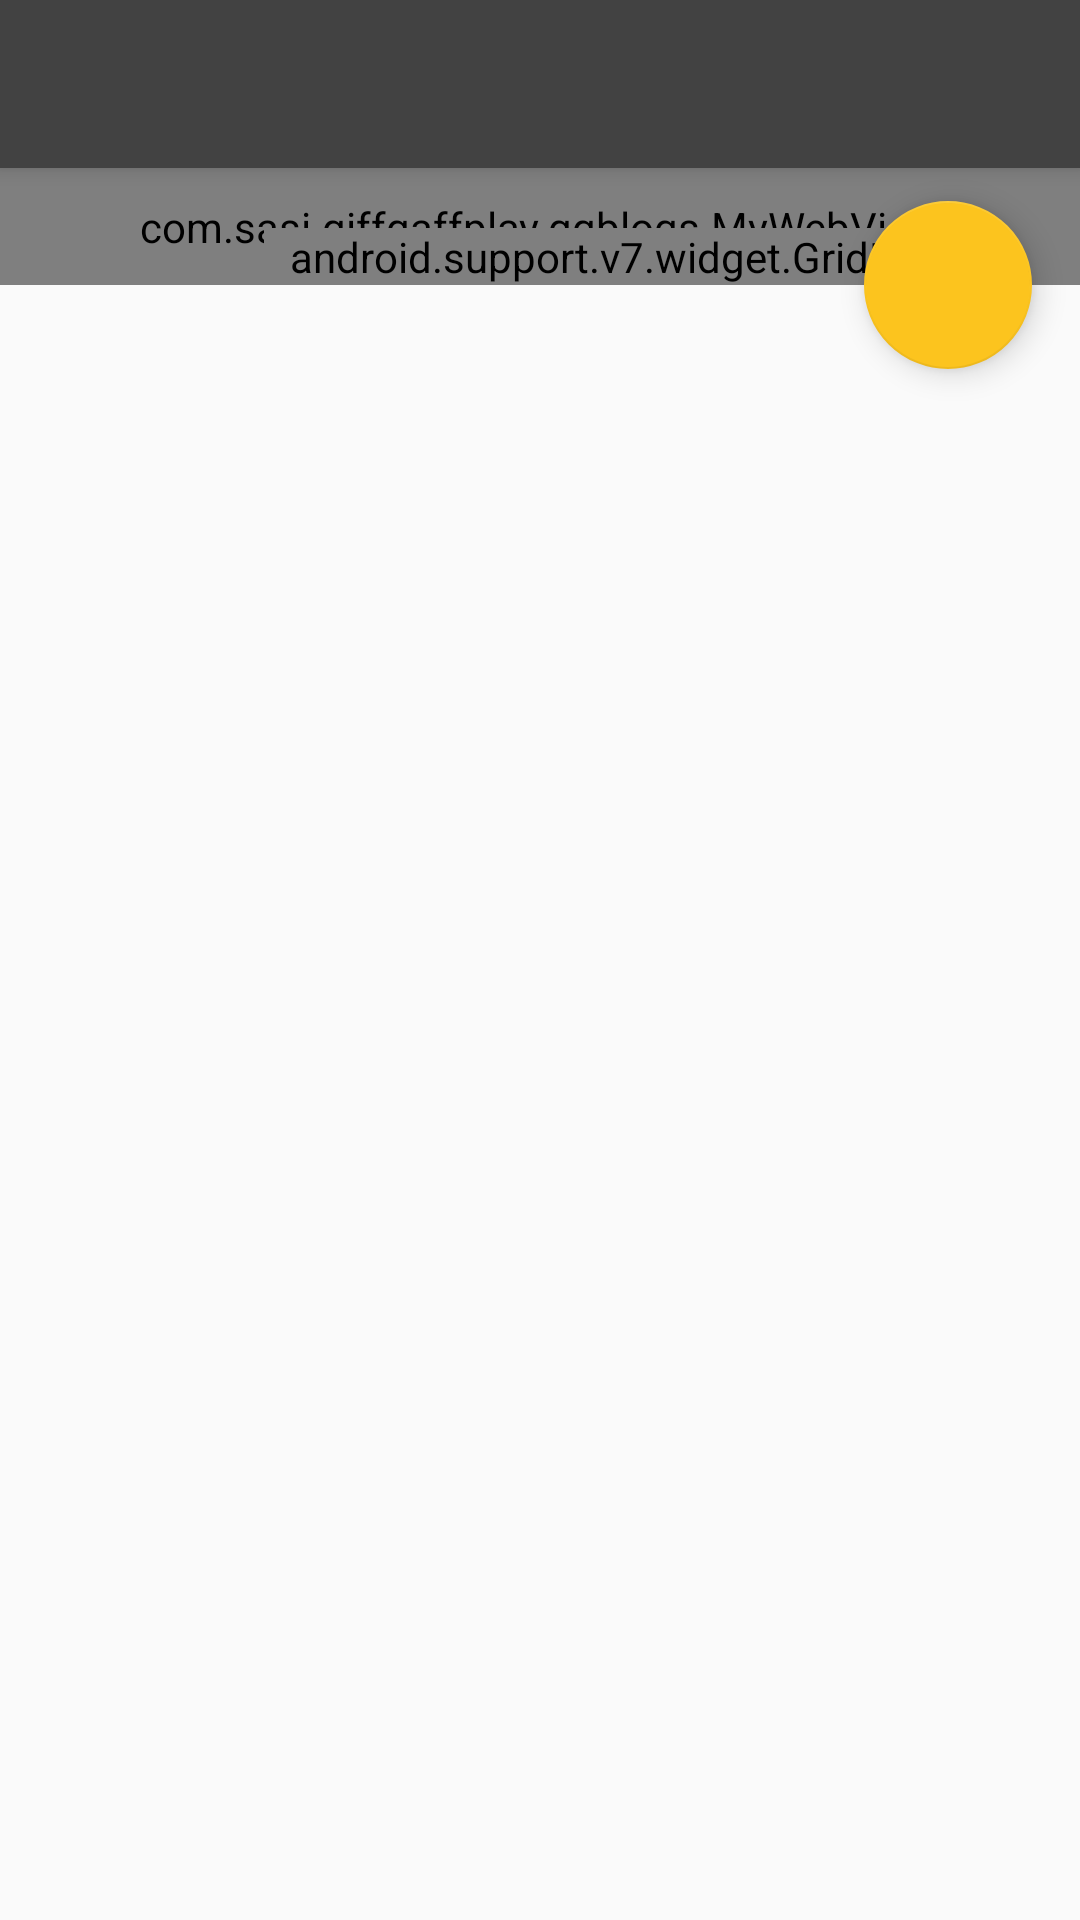

This screen was rendered from an Android layout file. Write that file and the resources it references.
<!-- AndroidManifest.xml: application theme AppTheme -->
<!-- res/layout/activity_blogs_item_new3.xml -->
<android.support.design.widget.CoordinatorLayout
    android:id="@+id/clParentView"
    xmlns:android="http://schemas.android.com/apk/res/android"
    xmlns:app="http://schemas.android.com/apk/res-auto"
    xmlns:tools="http://schemas.android.com/tools"
    android:layout_width="match_parent"
    android:layout_height="match_parent"
    android:fitsSystemWindows="true"
    tools:context="com.sasi.giffgaffplay.ggblogs.BlogsItemActivity"
    tools:ignore="MergeRootFrame">

    <android.support.design.widget.AppBarLayout
        android:id="@+id/app_bar"
        android:layout_width="match_parent"
        android:layout_height="wrap_content"
        android:fitsSystemWindows="true"
        android:theme="@style/ThemeOverlay.AppCompat.Dark.ActionBar">
        

        <android.support.design.widget.CollapsingToolbarLayout
            android:id="@+id/toolbar_layout"
            android:layout_width="match_parent"
            android:layout_height="match_parent"
            android:fitsSystemWindows="true"
            app:contentScrim="?attr/colorPrimary"
            app:expandedTitleTextAppearance="@style/AppTheme.TitleTextStyle"
            app:layout_scrollFlags="scroll|exitUntilCollapsed"
            app:toolbarId="@+id/detail_toolbar">


            
            <TextView
                android:id="@+id/tv_subject"
                android:layout_width="match_parent"
                android:layout_height="wrap_content"
                android:layout_below="@+id/gl_blog_item"
                android:layout_centerHorizontal="true"
                android:layout_margin="10dp"
                android:gravity="center"
                android:textSize="20sp"
                android:textStyle="bold"
                android:transitionName="SCENE_TRANSITION_DETAIL_SUBJECT"
                tools:text="The Latest Apps and Games - March 2016"
                />

            <android.support.v7.widget.Toolbar
                android:id="@+id/detail_toolbar"
                android:layout_width="match_parent"
                android:layout_height="?attr/actionBarSize"
                app:layout_collapseMode="pin"
                app:popupTheme="@style/ThemeOverlay.AppCompat.Light"/>

        </android.support.design.widget.CollapsingToolbarLayout>
    </android.support.design.widget.AppBarLayout>

    
    
    
    
    

    
    
    
    
    
    
    

    
    

    <com.sasi.giffgaffplay.ggblogs.MyWebView
        android:id="@+id/wv_body"
        android:layout_width="match_parent"
        android:layout_height="wrap_content"
        android:padding="10dp"
        android:scrollbarStyle="outsideOverlay"
        app:layout_behavior="@string/appbar_scrolling_view_behavior"
        />

    <android.support.design.widget.FloatingActionButton
        android:id="@+id/fab"
        android:layout_width="wrap_content"
        android:layout_height="wrap_content"
        android:layout_margin="@dimen/fab_margin"
        android:src="@drawable/ic_thumb_up_black_48dp"
        app:layout_anchor="@id/wv_body"
        app:layout_anchorGravity="bottom|end"/>


    <RelativeLayout
        android:layout_width="match_parent"
        android:layout_height="wrap_content"
        android:padding="10dp"
        app:layout_behavior="@string/appbar_scrolling_view_behavior"
        android:visibility="visible">

        
        <ImageView
            android:id="@+id/iv_author_avatar"
            android:layout_width="48dp"
            android:layout_height="48dp"
            android:layout_alignParentLeft="true"
            android:layout_alignParentTop="true"
            android:layout_centerVertical="true"
            android:layout_margin="10dp"
            android:transitionName="SCENE_TRANSITION_DETAIL"
            tools:src="@drawable/ic_account_circle_black_24dp"/>

        <android.support.v7.widget.GridLayout
            android:id="@+id/gl_blog_item"
            android:layout_width="match_parent"
            android:layout_height="wrap_content"
            android:layout_alignParentTop="true"
            android:layout_centerVertical="true"
            android:layout_gravity="center"
            android:layout_margin="10dp"
            android:layout_toRightOf="@+id/iv_author_avatar"
            app:columnCount="2"
            >

            <TextView
                android:id="@+id/tv_author"
                android:layout_width="wrap_content"
                android:layout_height="wrap_content"
                android:drawablePadding="5dp"
                android:gravity="left|center"
                android:padding="3dp"
                android:textSize="14sp"
                app:layout_columnWeight="1"
                app:layout_gravity="fill_horizontal"
                tools:text="zerodudex333"/>

            <TextView
                android:id="@+id/tv_kudos"
                android:layout_width="wrap_content"
                android:layout_height="wrap_content"
                android:gravity="right"
                android:padding="3dp"
                android:textSize="14sp"
                app:layout_columnWeight="1"
                app:layout_gravity="fill_horizontal"
                tools:text="13 Kudos"/>

            <TextView
                android:id="@+id/tv_time"
                android:layout_width="wrap_content"
                android:layout_height="wrap_content"
                android:gravity="left"
                android:padding="3dp"
                android:textSize="14sp"
                app:layout_columnWeight="1"
                app:layout_gravity="fill_horizontal"
                tools:text="04/04/2016 12:21"/>

            <TextView
                android:id="@+id/tv_views"
                android:layout_width="wrap_content"
                android:layout_height="wrap_content"
                android:gravity="right"
                android:padding="3dp"
                android:textSize="14sp"
                app:layout_columnWeight="1"
                app:layout_gravity="fill_horizontal"
                tools:text="200 Views"/>
        </android.support.v7.widget.GridLayout>

    </RelativeLayout>

</android.support.design.widget.CoordinatorLayout>
<!-- resources referenced by this layout -->
<resources>
  <dimen name="app_bar_height">180dp</dimen>
  <dimen name="fab_margin">16dp</dimen>
  <style name="AppTheme.TitleTextStyle">
          <item name="android:textColor">@android:color/transparent</item>
          <item name="android:textSize">30sp</item>
          <item name="android:textStyle">bold</item>
      </style>
  <style name="AppTheme" parent="Theme.AppCompat.Light.DarkActionBar">
          
          <item name="colorPrimary">@color/colorPrimary</item>
          <item name="colorPrimaryDark">@color/colorPrimaryDark</item>
          <item name="colorAccent">@color/colorAccent</item>
      </style>
  <color name="colorPrimary">#424242</color>
  <color name="colorPrimaryDark">#212121</color>
  <color name="colorAccent">#fcc41e</color>
</resources>
